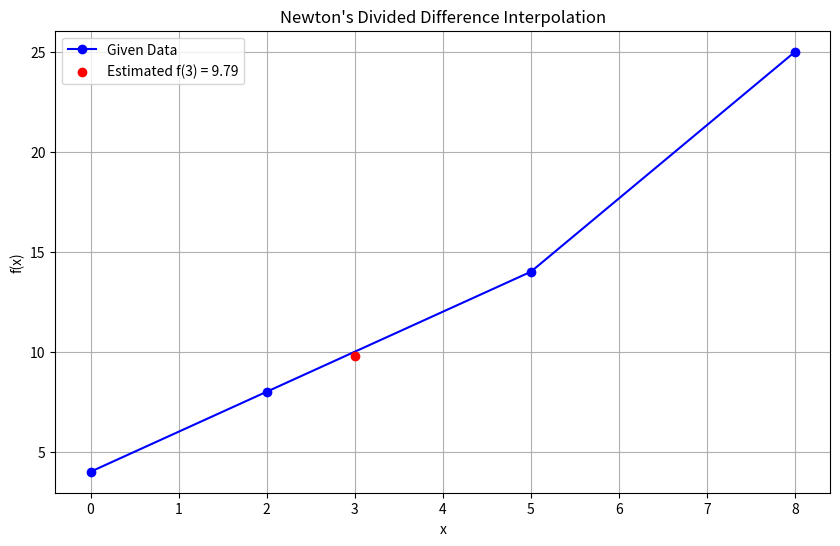

Python code for this plot:
import numpy as np
import pandas as pd
import matplotlib.pyplot as plt

# Given data
x = np.array([0, 2, 5, 8], dtype=float)
y = np.array([4, 8, 14, 25], dtype=float)
x_to_estimate = 3  # Point to estimate f(x)

# Step 1: Calculate the divided difference table
n = len(x)
divided_diff_table = np.zeros((n, n))
divided_diff_table[:, 0] = y

for j in range(1, n):
    for i in range(n - j):
        divided_diff_table[i, j] = (divided_diff_table[i + 1, j - 1] - divided_diff_table[i, j - 1]) / (x[i + j] - x[i])

# Convert to a DataFrame for better visualization
divided_diff_df = pd.DataFrame(divided_diff_table)
divided_diff_df.columns = [f"Div^{j}y" for j in range(n)]

# Step 2: Newton's Divided Difference Formula
# Initialize the estimated value with the first term
interpolated_value = divided_diff_table[0, 0]
product_term = 1

# Add successive terms from the divided difference table
for i in range(1, n):
    product_term *= (x_to_estimate - x[i - 1])
    interpolated_value += product_term * divided_diff_table[0, i]

# Visualization: Plot the data points and the interpolated value
plt.figure(figsize=(10, 6))
plt.plot(x, y, 'bo-', label="Given Data")
plt.scatter([x_to_estimate], [interpolated_value], color='red', label=f"Estimated f({x_to_estimate}) = {interpolated_value:.2f}", zorder=5)
plt.title("Newton's Divided Difference Interpolation")
plt.xlabel("x")
plt.ylabel("f(x)")
plt.grid(True)
plt.legend()
plt.show()

# Display the results
print("Divided Difference Table:")
print(divided_diff_df)
print(f"Estimated f({x_to_estimate}) using Newton's Divided Difference Formula = {interpolated_value:.2f}")
